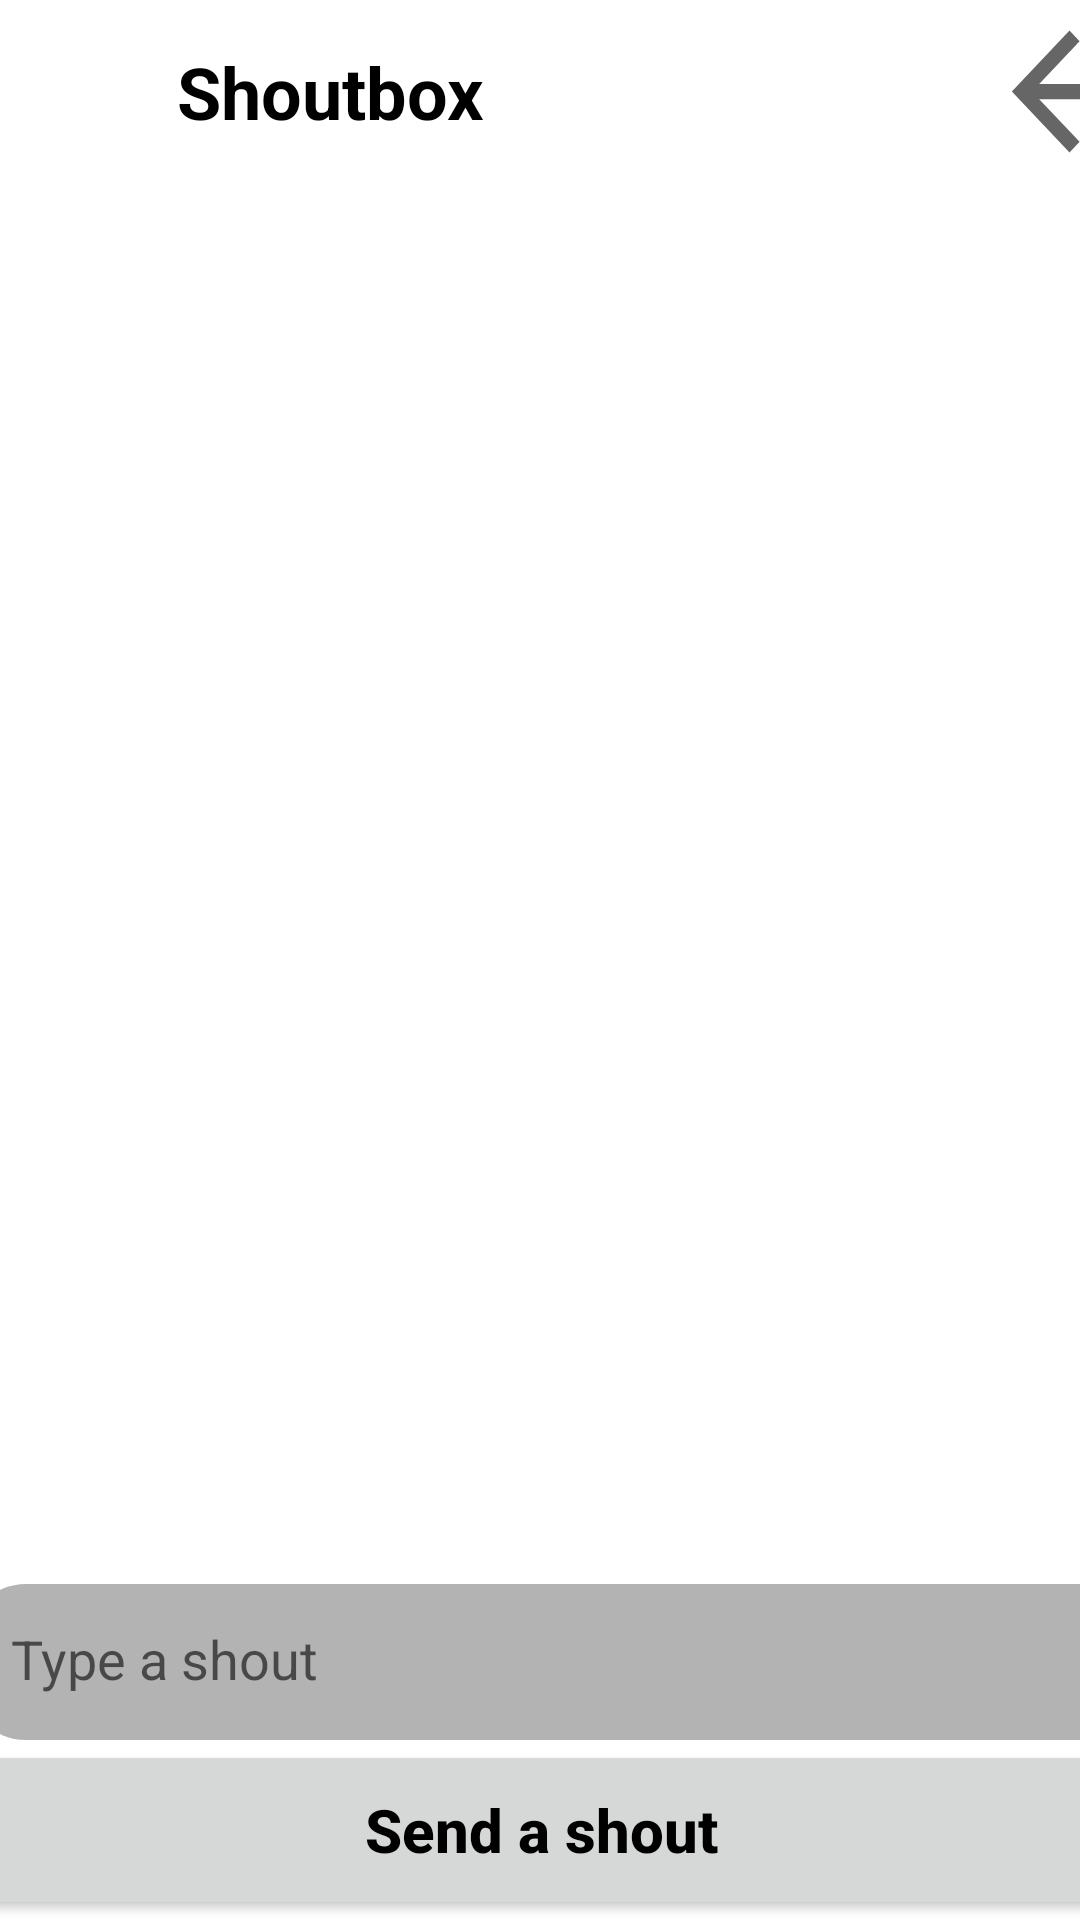

Produce the Android XML layout that renders to this screen, including the resource entries it uses.
<!-- AndroidManifest.xml: application theme Theme.Mtaaa -->
<!-- res/layout/activity_shoutbox.xml -->
<?xml version="1.0" encoding="utf-8"?>
<androidx.constraintlayout.widget.ConstraintLayout xmlns:android="http://schemas.android.com/apk/res/android"
    xmlns:app="http://schemas.android.com/apk/res-auto"
    xmlns:tools="http://schemas.android.com/tools"
    android:layout_width="match_parent"
    android:layout_height="match_parent">

    <LinearLayout
        android:id="@+id/linearLayout2"
        android:layout_width="410dp"
        android:layout_height="61dp"
        android:orientation="horizontal"
        app:layout_constraintEnd_toEndOf="parent"
        app:layout_constraintStart_toStartOf="parent"
        app:layout_constraintTop_toTopOf="parent">

        <ImageView
            android:id="@+id/imageView4"
            android:layout_width="54dp"
            android:layout_height="match_parent"
            android:layout_weight="1"
            app:srcCompat="@drawable/mtaa_logo" />

        <TextView
            android:id="@+id/homeText"
            android:layout_width="150dp"
            android:layout_height="match_parent"
            android:layout_weight="1"
            android:gravity="center_vertical"
            android:text="Shoutbox"
            android:textColor="?attr/colorOnSecondary"
            android:textSize="24sp"
            android:textStyle="bold" />

        <ImageView
            android:id="@+id/imageView5"
            android:layout_width="wrap_content"
            android:layout_height="match_parent"
            android:layout_weight="1"
            app:srcCompat="@drawable/empty_tall_divider" />

        <ImageView
            android:id="@+id/imageView6"
            android:layout_width="wrap_content"
            android:layout_height="match_parent"
            android:layout_weight="1"
            app:srcCompat="@drawable/empty_tall_divider" />

        <ImageView
            android:id="@+id/imageView7"
            android:layout_width="wrap_content"
            android:layout_height="match_parent"
            android:layout_weight="1"
            app:srcCompat="@drawable/empty_tall_divider" />

        <Button
            android:id="@+id/button2"
            android:layout_width="28dp"
            android:layout_height="match_parent"
            android:layout_weight="1"
            android:background="?attr/actionModeCloseDrawable" />

    </LinearLayout>

    <ScrollView
        android:id="@+id/scrollView2"
        android:layout_width="0dp"
        android:layout_height="wrap_content"
        android:layout_marginTop="16dp"
        app:layout_constraintBottom_toTopOf="@+id/shoutText"
        app:layout_constraintEnd_toEndOf="parent"
        app:layout_constraintHorizontal_bias="1.0"
        app:layout_constraintStart_toStartOf="parent"
        app:layout_constraintTop_toBottomOf="@+id/linearLayout2"
        app:layout_constraintVertical_bias="0.033">

        <LinearLayout
            android:id="@+id/shouts"
            android:layout_width="match_parent"
            android:layout_height="wrap_content"
            android:orientation="vertical" />
    </ScrollView>

    <EditText
        android:id="@+id/shoutText"
        android:layout_width="407dp"
        android:layout_height="52dp"
        android:background="@drawable/shape"
        android:ems="10"
        android:hint="Type a shout"
        android:importantForAutofill="no"
        android:inputType="textPersonName"
        app:layout_constraintBottom_toTopOf="@+id/shoutSend"
        app:layout_constraintEnd_toEndOf="parent"
        app:layout_constraintHorizontal_bias="0.25"
        app:layout_constraintStart_toStartOf="parent" />

    <Button
        android:id="@+id/shoutSend"
        android:layout_width="407dp"
        android:layout_height="60dp"
        android:text="Send a shout"
        android:textAllCaps="false"
        android:textColor="?attr/colorOnSecondary"
        android:textSize="20sp"
        android:textStyle="bold"
        app:cornerRadius="20dp"
        app:layout_constraintBottom_toBottomOf="parent"
        app:layout_constraintEnd_toEndOf="parent"
        app:layout_constraintStart_toStartOf="parent" />
</androidx.constraintlayout.widget.ConstraintLayout>
<!-- resources referenced by this layout -->
<resources>
  <!-- drawable shape (drawable) -->
  <shape
      xmlns:android="http://schemas.android.com/apk/res/android"
      xmlns:tools="http://schemas.android.com/tools"
      android:shape="rectangle"   >
  
      <solid
          android:color="@color/mtrl_btn_bg_color_selector"
          tools:ignore="PrivateResource">
      </solid>
  
      <padding
          android:left="15dp"
          android:top="15dp"
          android:right="15dp"
          android:bottom="15dp"    >
      </padding>
  
      <corners
          android:radius="20dp"   >
      </corners>
  </shape>
  <style name="Theme.Mtaaa" parent="Theme.MaterialComponents.DayNight.NoActionBar">
          
  
  
          <item name="colorPrimary">#B3B3B3</item>
          <item name="colorPrimaryVariant">#FFFFFF</item>
          <item name="colorOnPrimary">#000000</item>
          
          <item name="colorSecondary">#7A7A7A</item>
          <item name="colorSecondaryVariant">#FFFFFF</item>
          <item name="colorOnSecondary">@color/black</item>
          
          <item name="android:statusBarColor" tools:targetApi="l">?attr/colorPrimaryVariant</item>
          <item name="android:navigationBarColor" tools:targetApi="l">?attr/colorPrimaryVariant</item>
          <item name="android:windowLightStatusBar" tools:targetApi="p">true</item>
          <item name="android:windowLightNavigationBar" tools:targetApi="p">true</item>
          
      </style>
  <!-- not gathered from this repository: default colours our renderer supplied (Android Studio template values) -->
  <color name="black">#FF000000</color>
</resources>
